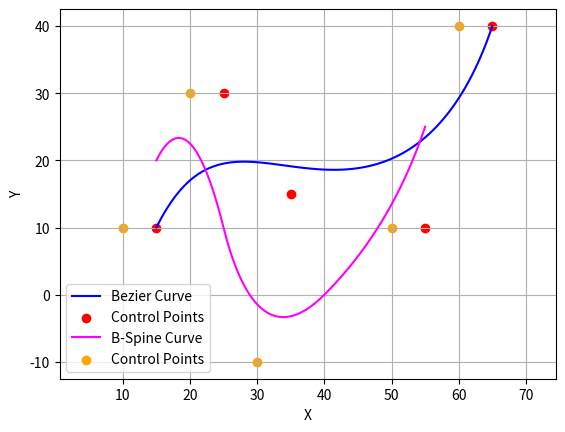

Reproduce this figure in Python.
import numpy as np
import matplotlib.pyplot as plt
import math

# Bezier-Spline Curve
def Bez(k, n, u):
   return math.comb(n,k) * pow(u, k) * pow((1-u), n-k)

def Bezier_Curve(cp, num_points = 100):
   
   n = len(cp) - 1

   cpx = cp[:, 0]
   cpy = cp[:, 1]

   x = []
   y = []

   plotting = np.linspace(0, 1, num_points)
   for u in plotting :
         px = sum(cpx[k] * Bez(k, n, u) for k in range(n+1))
         x.append(px)
         py = sum(cpy[k] * Bez(k, n, u) for k in range(n+1))
         y.append(py)
   plt.plot(x, y, color='blue')

# Bezier-Spline Curve Recursive
def Bez_Recur(k, n, u):
   if k == n: return pow(u, k)
   if k == 0: return pow((1-u), k)
   if (n > k and k >= 1): return ((1-u) * Bez_Recur(k, n-1, u)) + (u * Bez_Recur(k-1, n-1, u))
   return ValueError
def Bezier_Curve_Recur(cp, num_points = 100):
   
   n = len(cp) - 1

   cpx = cp[:, 0]
   cpy = cp[:, 1]

   x = []
   y = []

   plotting = np.linspace(0, 1, num_points)
   for u in plotting :
         px = sum(cpx[k] * Bez(k, n, u) for k in range(n+1))
         x.append(px)
         py = sum(cpy[k] * Bez(k, n, u) for k in range(n+1))
         y.append(py)
   plt.plot(x, y, color='blue')

# B-Spline Curve
def B(u, d, k, knots):
   if d == 1:
      return 1.0 if (knots[k] <= u < knots[k+1]) else 0.0
   if knots[k+d-1] == knots[k]:
      c1 = 0.0
   else:
      c1 = (u - knots[k])/(knots[k+d-1] - knots[k]) * B(u, d-1, k, knots)
   if knots[k+d] == knots[k+1]:
      c2 = 0.0
   else:
      c2 = (knots[k+d] - u)/(knots[k+d] - knots[k+1]) * B(u, d-1, k+1, knots)
   return c1 + c2

def bspline(u, knots, cp, d):
   n = len(cp)
   assert (2 <= d) and (d <= n + 1)
   return sum(cp[k] * B(u, d, k, knots) for k in range(n))

def B_Curve_Uniform(cp, degreePoly, num_points = 1000):
     
     # degree of polynomial = d-1
     d = degreePoly + 1

     n = len(cp)
     cpx = cp[:, 0]
     cpy = cp[:, 1]

     # knots
     knots = [x for x in range(0, n+d+1)]

     x = []
     y = []

     # resulting B-spline curve is defined only in the interval from knot value
     # u_d-1 up to knot value u_n+1
     plotting = np.linspace(d-1, n, num_points)
     for u in plotting :
          px = bspline(u, knots, cpx, d)
          x.append(px)
          py = bspline(u, knots, cpy, d)
          y.append(py)
     plt.plot(x, y, color='magenta')


# define your control point
cp = np.array( [(15, 10), (25, 30), (35, 15), (55, 10), (65,40)] )
cbp =np.array( [(10, 10), (20, 30), (30, -10), (50, 10), (60,40)] )

#Bezier_Curve(cp)
Bezier_Curve_Recur(cp)
B_Curve_Uniform(cbp, 2)

plt.plot([], [], label='Bezier Curve', color='blue')
plt.scatter(cp[:,0], cp[:,1], label='Control Points', color='red')
plt.plot([], [], label='B-Spine Curve', color='magenta')
plt.scatter(cbp[:,0], cbp[:,1], label='Control Points', color='orange')
plt.xlabel('X')
plt.ylabel('Y')
plt.legend()
plt.grid(True)
plt.axis('equal')
plt.show()


